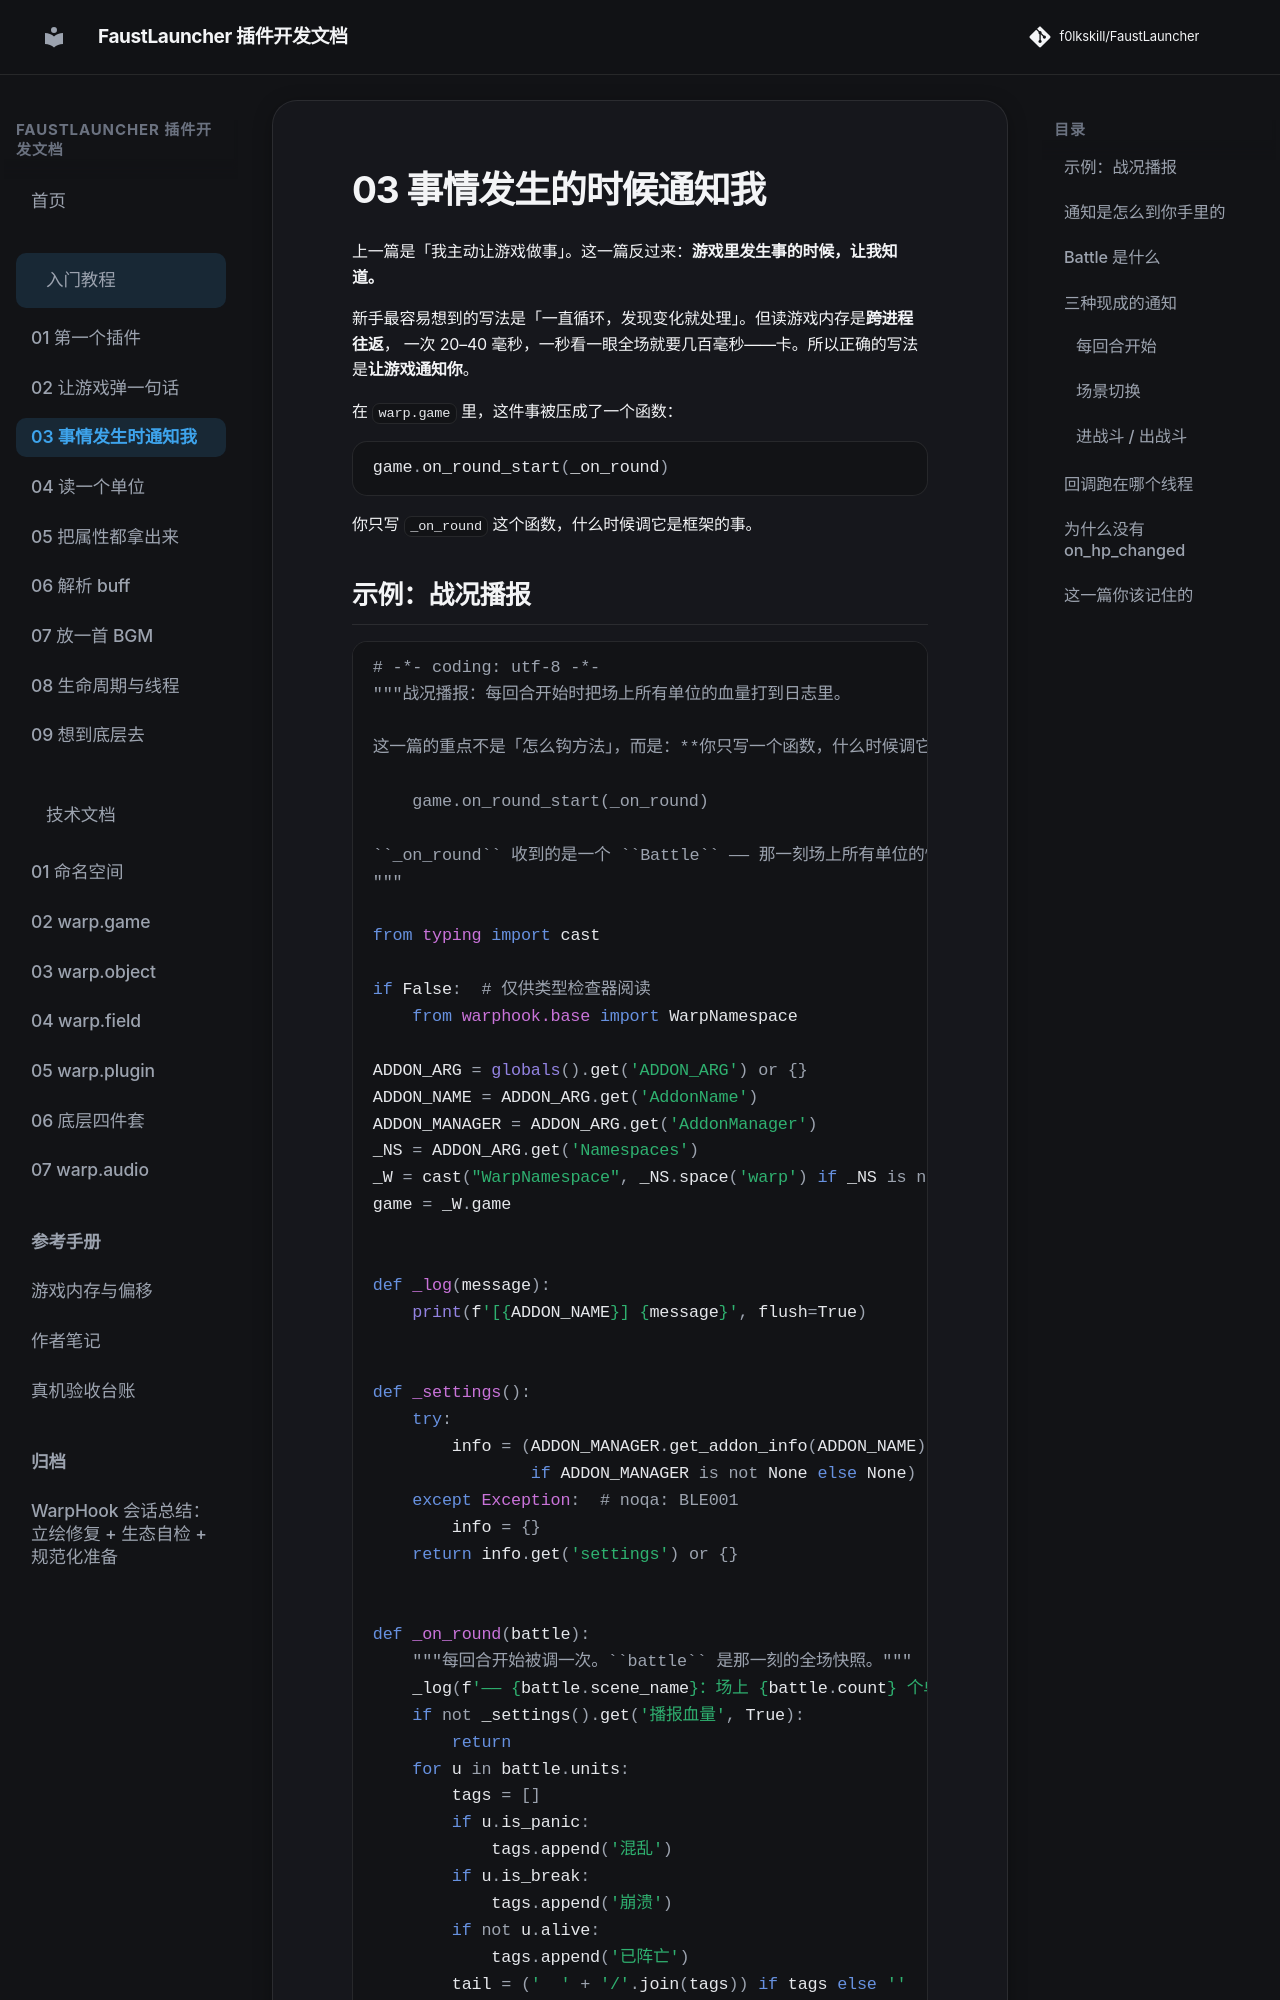

repository: f0lkskill/FaustLauncher · page: tutorial/03-events/index.html · generator: mkdocs

# 03 事情发生的时候通知我

上一篇是「我主动让游戏做事」。这一篇反过来：**游戏里发生事的时候，让我知道。**

新手最容易想到的写法是「一直循环，发现变化就处理」。但读游戏内存是**跨进程往返**，
一次 20–40 毫秒，一秒看一眼全场就要几百毫秒——卡。所以正确的写法是**让游戏通知你**。

在 `warp.game` 里，这件事被压成了一个函数：

```python
game.on_round_start(_on_round)
```

你只写 `_on_round` 这个函数，什么时候调它是框架的事。

## 示例：战况播报

```python
--8<-- "docs/examples/watch/scr.py"
```

```json
--8<-- "docs/examples/watch/addon_info.json"
```

进战斗、打一个回合，日志里就会出现：

```text
[战况播报] —— 战斗：场上 11 个单位 ——
[战况播报]   #1  人格 10115  HP 245/248  SP 45
[战况播报]   #2  人格 8732   HP 60/526
[战况播报]   #3  人格 0      HP 62/62
...
```
